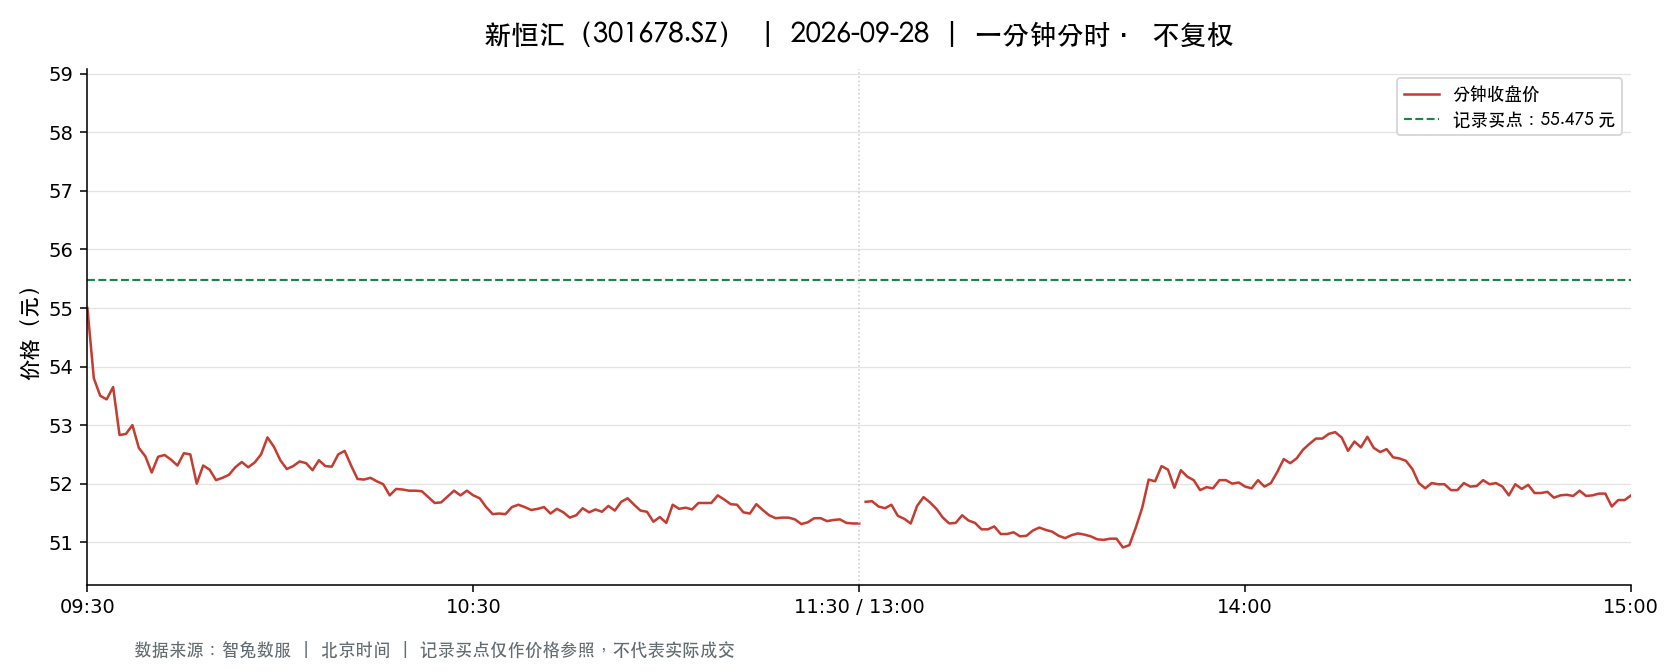

Source data for this figure (header and first rows):
t, o, h, l, c, v, a, pc, sf
2026-09-28 09:30:00, 55.0, 55.0, 55.0, 55.0, 632.0, 3476000, 55.72, 0.0
2026-09-28 09:31:00, 54.77, 54.77, 53.68, 53.8, 3377, 18347188, 55.0, 0.0
2026-09-28 09:32:00, 53.55, 54.0, 53.5, 53.5, 3442, 18501168, 53.8, 0.0
2026-09-28 09:33:00, 53.54, 53.8, 53.36, 53.44, 2154, 11524044, 53.5, 0.0
2026-09-28 09:34:00, 53.5, 53.72, 53.49, 53.65, 1669, 8942854, 53.44, 0.0
2026-09-28 09:35:00, 53.66, 53.66, 52.69, 52.83, 2563, 13656465, 53.65, 0.0
2026-09-28 09:36:00, 52.8, 53.16, 52.66, 52.85, 2742, 14492659, 52.83, 0.0
2026-09-28 09:37:00, 52.95, 53.08, 52.78, 53.0, 947.0, 5007693, 52.85, 0.0
2026-09-28 09:38:00, 52.87, 52.95, 52.55, 52.61, 1564, 8245590, 53.0, 0.0
2026-09-28 09:39:00, 52.61, 52.61, 52.35, 52.47, 2376, 12479900, 52.61, 0.0
2026-09-28 09:40:00, 52.51, 52.57, 52.0, 52.19, 2102, 10993326, 52.47, 0.0
2026-09-28 09:41:00, 52.17, 52.47, 52.17, 52.46, 1794, 9392895, 52.19, 0.0
2026-09-28 09:42:00, 52.38, 52.49, 52.31, 52.49, 504.0, 2639859, 52.46, 0.0
2026-09-28 09:43:00, 52.51, 52.68, 52.41, 52.41, 554.0, 2913432, 52.49, 0.0
2026-09-28 09:44:00, 52.42, 52.42, 52.26, 52.31, 777.0, 4066982, 52.41, 0.0
2026-09-28 09:45:00, 52.31, 52.52, 52.26, 52.52, 584.0, 3057609, 52.31, 0.0
2026-09-28 09:46:00, 52.5, 52.81, 52.5, 52.5, 593.0, 3122013, 52.52, 0.0
2026-09-28 09:47:00, 52.45, 52.45, 52.0, 52.0, 1628, 8484067, 52.5, 0.0
2026-09-28 09:48:00, 52.02, 52.31, 52.01, 52.31, 667.0, 3474829, 52.0, 0.0
2026-09-28 09:49:00, 52.4, 52.4, 52.24, 52.24, 672.0, 3508779, 52.31, 0.0
2026-09-28 09:50:00, 52.27, 52.34, 52.03, 52.06, 527.0, 2747230, 52.24, 0.0
2026-09-28 09:51:00, 52.06, 52.21, 52.06, 52.1, 639.0, 3329434, 52.06, 0.0
2026-09-28 09:52:00, 52.15, 52.21, 52.07, 52.15, 408.0, 2126402, 52.1, 0.0
2026-09-28 09:53:00, 52.15, 52.28, 52.15, 52.28, 426.0, 2224023, 52.15, 0.0
2026-09-28 09:54:00, 52.39, 52.47, 52.28, 52.37, 764.0, 4001644, 52.28, 0.0
2026-09-28 09:55:00, 52.34, 52.37, 52.2, 52.28, 272.0, 1422938, 52.37, 0.0
2026-09-28 09:56:00, 52.27, 52.57, 52.27, 52.36, 173.0, 907005, 52.28, 0.0
2026-09-28 09:57:00, 52.37, 52.55, 52.37, 52.5, 322.0, 1688163, 52.36, 0.0
2026-09-28 09:58:00, 52.46, 52.79, 52.39, 52.79, 762.0, 3995765, 52.5, 0.0
2026-09-28 09:59:00, 52.8, 52.85, 52.6, 52.63, 695.0, 3664524, 52.79, 0.0
2026-09-28 10:00:00, 52.63, 52.63, 52.38, 52.4, 263.0, 1382082, 52.63, 0.0
2026-09-28 10:01:00, 52.38, 52.39, 52.24, 52.25, 160.0, 836914, 52.4, 0.0
2026-09-28 10:02:00, 52.25, 52.38, 52.24, 52.3, 381.0, 1991514, 52.25, 0.0
2026-09-28 10:03:00, 52.32, 52.38, 52.3, 52.38, 138.0, 722090, 52.3, 0.0
2026-09-28 10:04:00, 52.37, 52.51, 52.3, 52.35, 298.0, 1560132, 52.38, 0.0
2026-09-28 10:05:00, 52.35, 52.35, 52.22, 52.23, 248.0, 1296217, 52.35, 0.0
2026-09-28 10:06:00, 52.26, 52.4, 52.25, 52.4, 266.0, 1391998, 52.23, 0.0
2026-09-28 10:07:00, 52.34, 52.38, 52.3, 52.3, 101.0, 528718, 52.4, 0.0
2026-09-28 10:08:00, 52.3, 52.3, 52.22, 52.29, 305.0, 1594364, 52.3, 0.0
2026-09-28 10:09:00, 52.38, 52.51, 52.3, 52.5, 342.0, 1791890, 52.29, 0.0
2026-09-28 10:10:00, 52.46, 52.56, 52.41, 52.56, 227.0, 1191310, 52.5, 0.0
2026-09-28 10:11:00, 52.55, 52.55, 52.31, 52.31, 171.0, 896751, 52.56, 0.0
2026-09-28 10:12:00, 52.35, 52.45, 52.08, 52.08, 811.0, 4238505, 52.31, 0.0
2026-09-28 10:13:00, 52.1, 52.1, 52.03, 52.07, 987.0, 5136822, 52.08, 0.0
2026-09-28 10:14:00, 52.07, 52.12, 52.05, 52.1, 150.0, 781144, 52.07, 0.0
2026-09-28 10:15:00, 52.09, 52.09, 52.04, 52.04, 283.0, 1473652, 52.1, 0.0
2026-09-28 10:16:00, 52.04, 52.05, 51.72, 51.99, 1493, 7757074, 52.04, 0.0
2026-09-28 10:17:00, 51.99, 52.0, 51.8, 51.8, 294.0, 1525890, 51.99, 0.0
2026-09-28 10:18:00, 51.8, 51.97, 51.8, 51.91, 736.0, 3817463, 51.8, 0.0
2026-09-28 10:19:00, 51.96, 51.96, 51.89, 51.9, 205.0, 1064145, 51.91, 0.0
2026-09-28 10:20:00, 51.89, 51.9, 51.88, 51.88, 217.0, 1126015, 51.9, 0.0
2026-09-28 10:21:00, 51.88, 51.88, 51.86, 51.88, 331.0, 1716999, 51.88, 0.0
2026-09-28 10:22:00, 51.92, 51.95, 51.87, 51.87, 125.0, 648909, 51.88, 0.0
2026-09-28 10:23:00, 51.84, 51.84, 51.71, 51.77, 758.0, 3922560, 51.87, 0.0
2026-09-28 10:24:00, 51.77, 51.85, 51.56, 51.67, 288.0, 1489213, 51.77, 0.0
2026-09-28 10:25:00, 51.67, 51.75, 51.55, 51.68, 620.0, 3202430, 51.67, 0.0
2026-09-28 10:26:00, 51.75, 51.83, 51.75, 51.78, 142.0, 735146, 51.68, 0.0
2026-09-28 10:27:00, 51.78, 51.88, 51.76, 51.88, 346.0, 1792818, 51.78, 0.0
2026-09-28 10:28:00, 51.86, 51.88, 51.8, 51.8, 227.0, 1176478, 51.88, 0.0
2026-09-28 10:29:00, 51.82, 51.98, 51.82, 51.88, 312.0, 1618787, 51.8, 0.0
... 181 more rows
